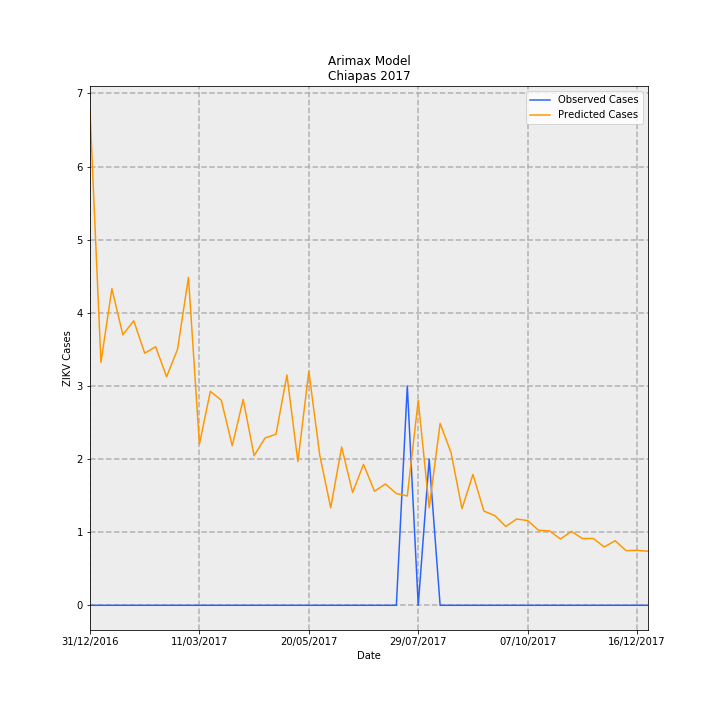

Source data for this figure (header and first rows):
Date, predictions_incidence, observed_incidence, Predicted Cases, Observed Cases, error
31/12/2016, 0.1295, 0.0, 6.758, 0.0, -6.758
07/01/2017, 0.06364, 0.0, 3.321, 0.0, -3.321
14/01/2017, 0.08298, 0.0, 4.33, 0.0, -4.33
21/01/2017, 0.0709, 0.0, 3.699, 0.0, -3.699
28/01/2017, 0.07456, 0.0, 3.891, 0.0, -3.891
04/02/2017, 0.06606, 0.0, 3.447, 0.0, -3.447
11/02/2017, 0.06776, 0.0, 3.535, 0.0, -3.535
18/02/2017, 0.05988, 0.0, 3.125, 0.0, -3.125
25/02/2017, 0.06708, 0.0, 3.5, 0.0, -3.5
04/03/2017, 0.08594, 0.0, 4.484, 0.0, -4.484
11/03/2017, 0.04222, 0.0, 2.203, 0.0, -2.203
18/03/2017, 0.05606, 0.0, 2.925, 0.0, -2.925
25/03/2017, 0.05375, 0.0, 2.804, 0.0, -2.804
01/04/2017, 0.0418, 0.0, 2.181, 0.0, -2.181
08/04/2017, 0.05394, 0.0, 2.814, 0.0, -2.814
15/04/2017, 0.0392, 0.0, 2.045, 0.0, -2.045
22/04/2017, 0.04386, 0.0, 2.288, 0.0, -2.288
29/04/2017, 0.04483, 0.0, 2.339, 0.0, -2.339
06/05/2017, 0.06036, 0.0, 3.149, 0.0, -3.149
13/05/2017, 0.03768, 0.0, 1.966, 0.0, -1.966
20/05/2017, 0.0613, 0.0, 3.198, 0.0, -3.198
27/05/2017, 0.03931, 0.0, 2.051, 0.0, -2.051
03/06/2017, 0.02556, 0.0, 1.334, 0.0, -1.334
10/06/2017, 0.04147, 0.0, 2.164, 0.0, -2.164
17/06/2017, 0.02959, 0.0, 1.544, 0.0, -1.544
24/06/2017, 0.03693, 0.0, 1.927, 0.0, -1.927
01/07/2017, 0.0299, 0.0, 1.56, 0.0, -1.56
08/07/2017, 0.03179, 0.0, 1.659, 0.0, -1.659
15/07/2017, 0.02929, 0.0, 1.528, 0.0, -1.528
22/07/2017, 0.02865, 0.05749, 1.495, 3.0, 1.505
29/07/2017, 0.05369, 0.0, 2.802, 0.0, -2.802
05/08/2017, 0.02554, 0.03833, 1.333, 2.0, 0.6673
12/08/2017, 0.04768, 0.0, 2.488, 0.0, -2.488
19/08/2017, 0.03998, 0.0, 2.086, 0.0, -2.086
26/08/2017, 0.02532, 0.0, 1.321, 0.0, -1.321
02/09/2017, 0.0343, 0.0, 1.79, 0.0, -1.79
09/09/2017, 0.02469, 0.0, 1.288, 0.0, -1.288
16/09/2017, 0.0235, 0.0, 1.226, 0.0, -1.226
23/09/2017, 0.02066, 0.0, 1.078, 0.0, -1.078
30/09/2017, 0.02262, 0.0, 1.18, 0.0, -1.18
07/10/2017, 0.0222, 0.0, 1.158, 0.0, -1.158
14/10/2017, 0.01966, 0.0, 1.026, 0.0, -1.026
21/10/2017, 0.0195, 0.0, 1.017, 0.0, -1.017
28/10/2017, 0.01736, 0.0, 0.906, 0.0, -0.906
04/11/2017, 0.01937, 0.0, 1.011, 0.0, -1.011
11/11/2017, 0.01749, 0.0, 0.9128, 0.0, -0.9128
18/11/2017, 0.01751, 0.0, 0.9139, 0.0, -0.9139
25/11/2017, 0.01528, 0.0, 0.7974, 0.0, -0.7974
02/12/2017, 0.01692, 0.0, 0.8827, 0.0, -0.8827
09/12/2017, 0.01432, 0.0, 0.7471, 0.0, -0.7471
16/12/2017, 0.0144, 0.0, 0.7514, 0.0, -0.7514
23/12/2017, 0.01418, 0.0, 0.7397, 0.0, -0.7397
